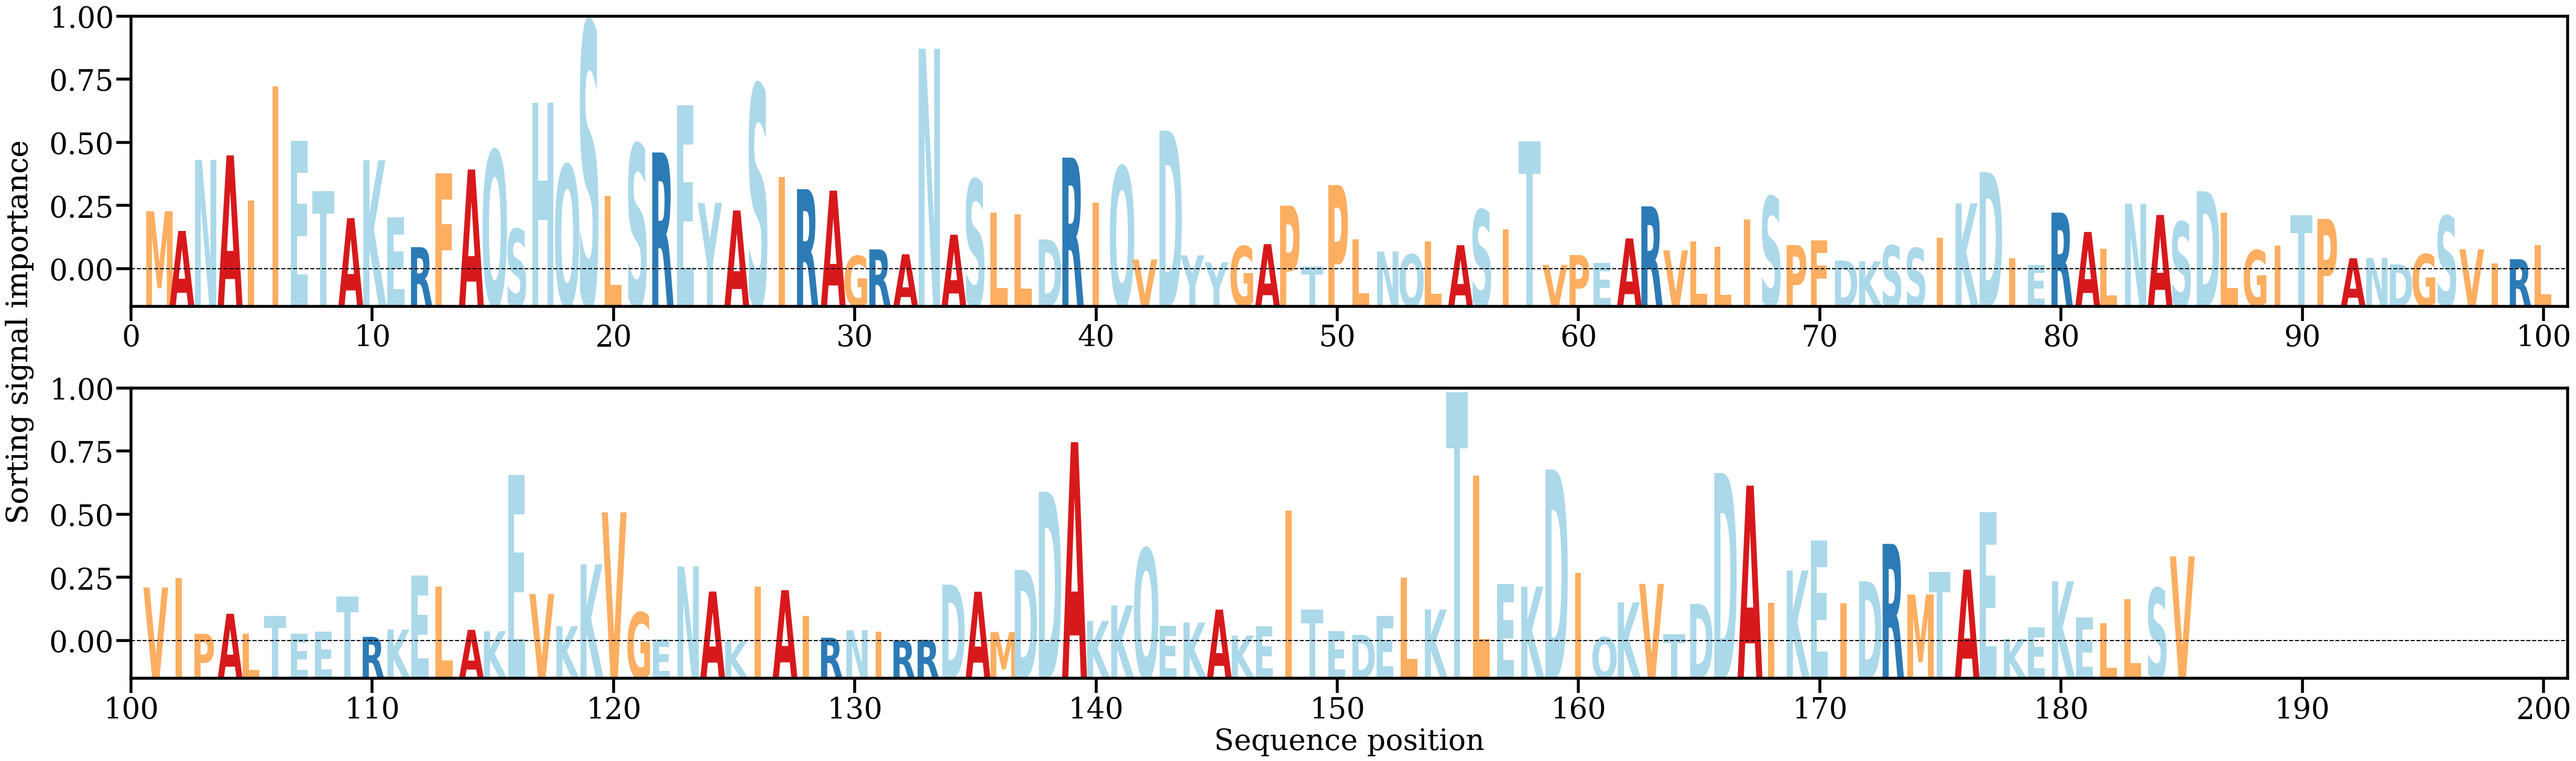

The table this chart was drawn from, first rows:
AA, Alpha
M, [0.00564287]
A, [0.00376075]
N, [0.01057374]
A, [0.01100102]
I, [0.00667138]
I, [0.01763794]
E, [0.01241389]
T, [0.00755356]
A, [0.00498922]
K, [0.01053334]
E, [0.00505058]
R, [0.00220515]
F, [0.00927082]
A, [0.0096502]
Q, [0.0114684]
S, [0.00393684]
H, [0.01604122]
Q, [0.01007936]
S, [0.02378359]
L, [0.00710538]
S, [0.01208179]
R, [0.01128081]
E, [0.01578417]
Y, [0.00644402]
A, [0.00572131]
S, [0.01778758]
I, [0.00894314]
R, [0.00776111]
A, [0.00762295]
G, [0.00136547]
R, [0.00198942]
A, [0.00151841]
N, [0.02122227]
A, [0.00339278]
S, [0.0086837]
L, [0.00551932]
L, [0.00536346]
D, [0.00294427]
R, [0.01078468]
I, [0.00644994]
Q, [0.0099348]
V, [0.00101851]
D, [0.01337648]
Y, [0.00142238]
Y, [0.00073575]
G, [0.00228957]
A, [0.00249245]
P, [0.00618503]
T, [0.00032474]
P, [0.00815691]
L, [0.00293839]
N, [0.00178352]
Q, [0.00151004]
L, [0.0027453]
A, [0.00239015]
S, [0.00577045]
I, [0.00391953]
T, [0.01231779]
V, [0.00049967]
P, [0.00144675]
... 125 more rows
